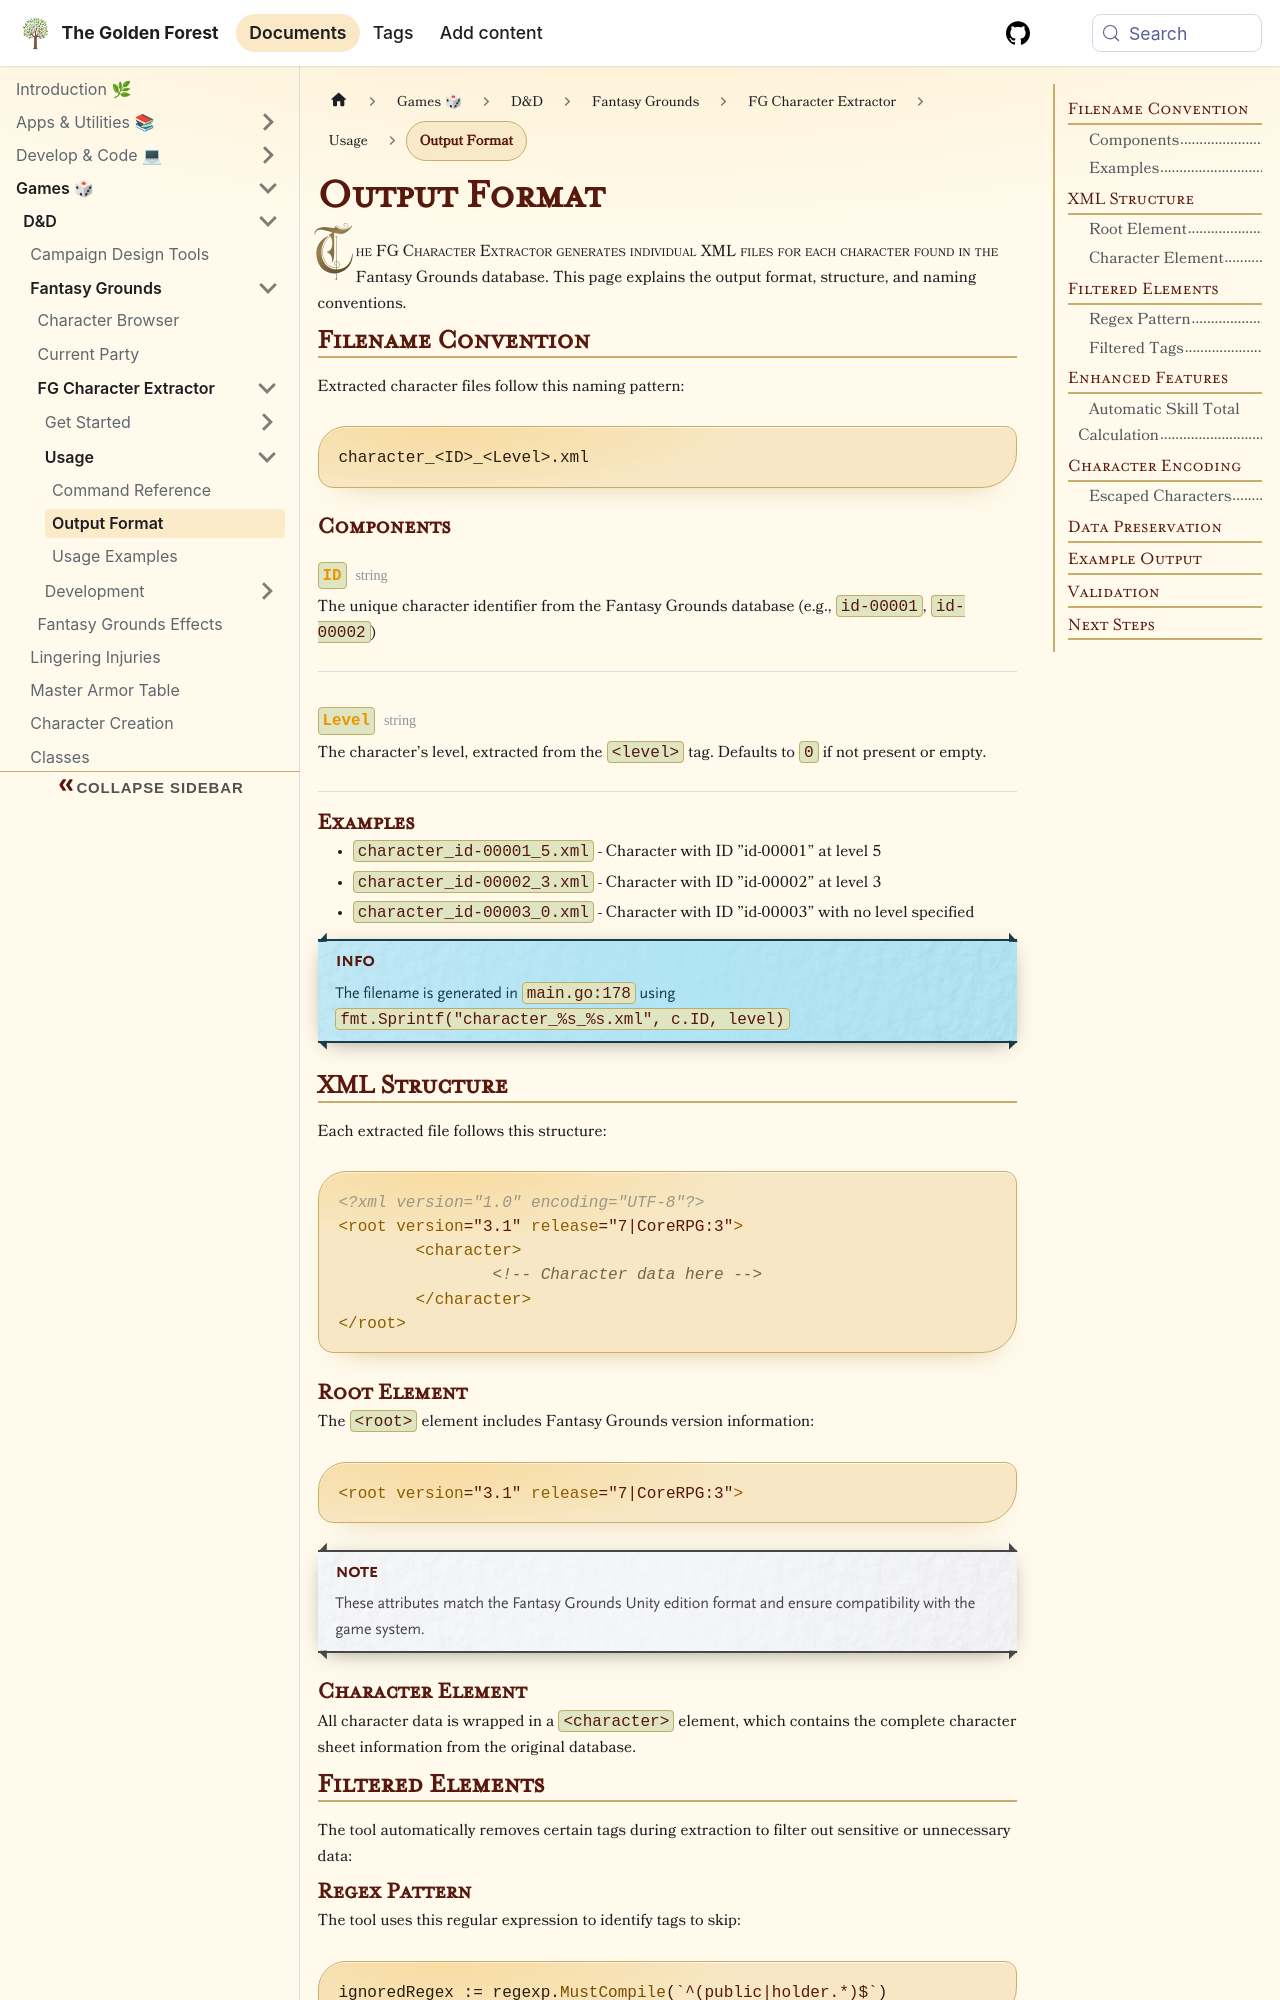

repository: sdelrio/golden-forest · page: pr-preview/pr-388/docs/Games/DnD/FantasyGrounds/fg-char-extract/usage/output-format/index.html · generator: docusaurus

---
tags: [dnd, cli, documentation]
title: Output Format
description: Understanding the structure and format of extracted character XML files
sidebar_position: 20
---

# Output Format

The FG Character Extractor generates individual XML files for each character found in the Fantasy Grounds database. This page explains the output format, structure, and naming conventions.

## Filename Convention

Extracted character files follow this naming pattern:

```
character_<ID>_<Level>.xml
```

### Components

<ParamField path="ID" type="string">
  The unique character identifier from the Fantasy Grounds database (e.g., `id-00001`, `id-00002`)
</ParamField>

<ParamField path="Level" type="string">
  The character's level, extracted from the `<level>` tag. Defaults to `0` if not present or empty.
</ParamField>

### Examples

- `character_id-00001_5.xml` - Character with ID "id-00001" at level 5
- `character_id-00002_3.xml` - Character with ID "id-00002" at level 3
- `character_id-00003_0.xml` - Character with ID "id-00003" with no level specified

<Info>
The filename is generated in `main.go:178` using `fmt.Sprintf("character_%s_%s.xml", c.ID, level)`
</Info>

## XML Structure

Each extracted file follows this structure:

```xml
<?xml version="1.0" encoding="UTF-8"?>
<root version="3.1" release="7|CoreRPG:3">
	<character>
		<!-- Character data here -->
	</character>
</root>
```

### Root Element

The `<root>` element includes Fantasy Grounds version information:

```xml
<root version="3.1" release="7|CoreRPG:3">
```

<Note>
These attributes match the Fantasy Grounds Unity edition format and ensure compatibility with the game system.
</Note>

### Character Element

All character data is wrapped in a `<character>` element, which contains the complete character sheet information from the original database.

## Filtered Elements

The tool automatically removes certain tags during extraction to filter out sensitive or unnecessary data:
